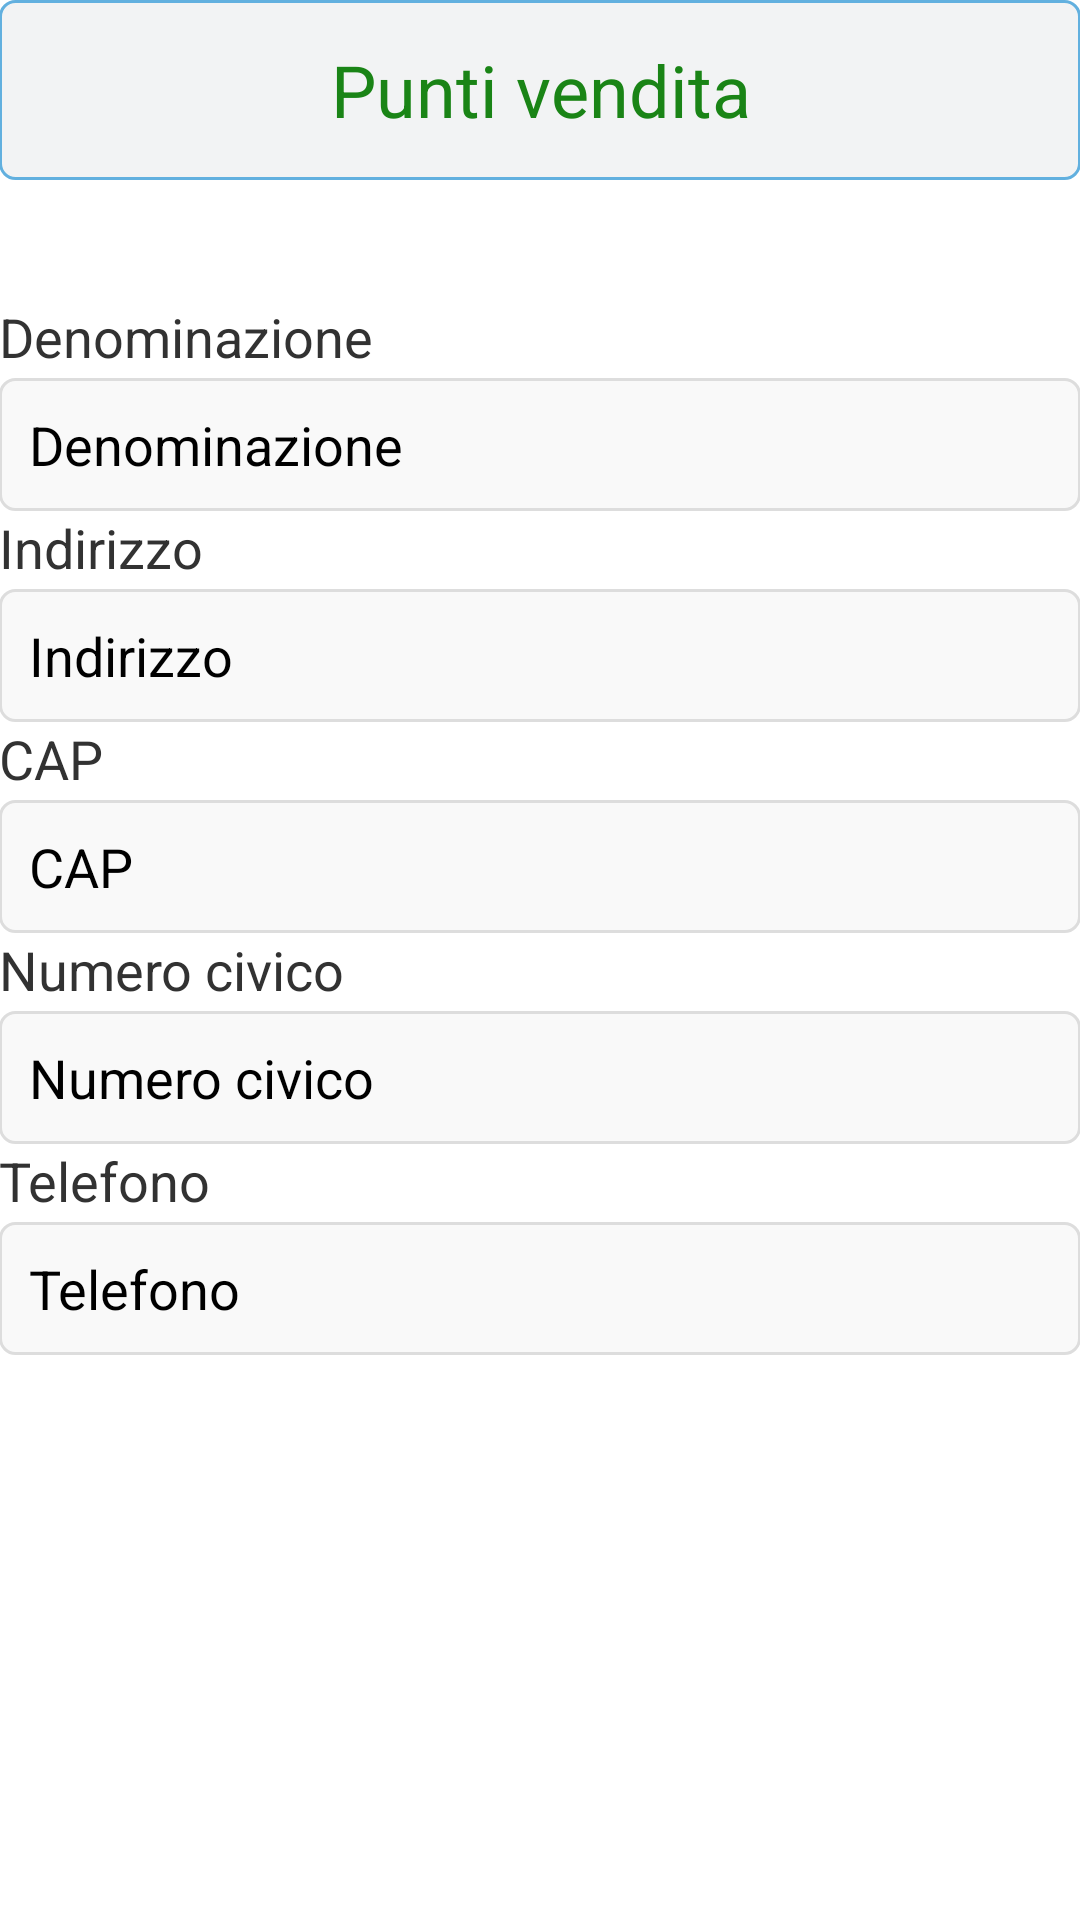

Reconstruct the res/layout file that produces this screen, plus the resources it refers to.
<!-- AndroidManifest.xml: application theme AppTheme -->
<!-- res/layout/activity_prospect_edit.xml -->
<?xml version="1.0" encoding="utf-8"?>
<RelativeLayout xmlns:android="http://schemas.android.com/apk/res/android"
    android:orientation="vertical" android:layout_width="match_parent"
    android:paddingLeft="@dimen/activity_horizontal_margin"
    android:paddingRight="@dimen/activity_horizontal_margin"
    android:paddingTop="@dimen/activity_vertical_margin"
    android:paddingBottom="@dimen/activity_vertical_margin"
    android:layout_height="match_parent">

    <RelativeLayout
        android:id="@+id/title_layout"
        android:layout_width="fill_parent"
        android:layout_height="wrap_content"
        android:background="@drawable/title_frame_layout"
        android:layout_alignParentTop="true">

        <TextView
            android:id="@+id/fragment_title"
            android:layout_width="fill_parent"
            android:layout_height="40dip"
            android:ellipsize="marquee"
            android:singleLine="true"
            android:text="Punti vendita"
            android:textSize="24sp"
            android:gravity="center"
            android:textColor="@color/title_color"
            android:layout_centerVertical="true"
            android:layout_alignParentLeft="true"
            android:layout_alignParentStart="true" />

    </RelativeLayout>

    <ScrollView
        android:layout_width="fill_parent"
        android:layout_height="fill_parent"
        android:id="@+id/scrollView"
        android:layout_below="@+id/title_layout"
        android:layout_alignParentLeft="true"
        android:layout_alignParentStart="true"
        android:layout_marginTop="40dp" >



        <LinearLayout
            android:orientation="vertical"
            android:layout_width="fill_parent"
            android:layout_height="fill_parent"
            android:layout_centerVertical="true"
            android:layout_alignParentLeft="true"
            android:layout_alignParentStart="true">

            <TextView
                android:id="@+id/textView_denominazione"
                android:layout_width="fill_parent"
                android:layout_height="26dip"
                android:layout_alignParentBottom="true"

                android:ellipsize="marquee"
                android:singleLine="true"
                android:text="Denominazione"
                android:textSize="18sp" />

            <EditText
                android:id="@+id/editText_denominazione"
                android:layout_width="fill_parent"
                android:layout_height="wrap_content"
                android:inputType="textPersonName"
                android:text="Denominazione"
                android:ems="10"
                android:layout_alignParentBottom="true"
                android:layout_alignParentRight="true"
                android:layout_alignParentEnd="true"
                android:background="@drawable/button_layout"

                 />

            <TextView
                android:id="@+id/textView_indirizzo"
                android:layout_width="fill_parent"
                android:layout_height="26dip"
                android:layout_alignParentBottom="true"

                android:ellipsize="marquee"
                android:singleLine="true"
                android:text="Indirizzo"
                android:textSize="18sp" />

            <EditText
                android:id="@+id/editText_indirizzo"
                android:layout_width="fill_parent"
                android:layout_height="wrap_content"
                android:inputType="textPersonName"
                android:text="Indirizzo"
                android:ems="10"
                android:layout_alignParentBottom="true"
                android:layout_alignParentRight="true"
                android:layout_alignParentEnd="true"
                android:background="@drawable/button_layout"
                />

            <TextView
                android:id="@+id/textView_CAP"
                android:layout_width="fill_parent"
                android:layout_height="26dip"
                android:layout_alignParentBottom="true"

                android:ellipsize="marquee"
                android:singleLine="true"
                android:text="CAP"
                android:textSize="18sp" />

            <EditText
                android:id="@+id/editText_CAP"
                android:layout_width="fill_parent"
                android:layout_height="wrap_content"
                android:inputType="numberSigned"
                android:text="CAP"
                android:ems="10"
                android:layout_alignParentBottom="true"
                android:layout_alignParentRight="true"
                android:layout_alignParentEnd="true"
                android:background="@drawable/button_layout"
                />

            <TextView
                android:id="@+id/textView_civico"
                android:layout_width="fill_parent"
                android:layout_height="26dip"
                android:layout_alignParentBottom="true"

                android:ellipsize="marquee"
                android:singleLine="true"
                android:text="Numero civico"
                android:textSize="18sp" />

            <EditText
                android:id="@+id/editText_civico"
                android:layout_width="fill_parent"
                android:layout_height="wrap_content"
                android:inputType="textPersonName"
                android:text="Numero civico"
                android:ems="10"
                android:layout_alignParentBottom="true"
                android:layout_alignParentRight="true"
                android:layout_alignParentEnd="true"
                android:background="@drawable/button_layout"
                />

            <TextView
                android:id="@+id/textView_tel"
                android:layout_width="fill_parent"
                android:layout_height="26dip"
                android:layout_alignParentBottom="true"

                android:ellipsize="marquee"
                android:singleLine="true"
                android:text="Telefono"
                android:textSize="18sp" />

            <EditText
                android:id="@+id/editText_tel"
                android:layout_width="fill_parent"
                android:layout_height="wrap_content"
                android:inputType="phone"
                android:text="Telefono"
                android:ems="10"
                android:layout_alignParentBottom="true"
                android:layout_alignParentRight="true"
                android:layout_alignParentEnd="true"
                android:background="@drawable/button_layout"
                />

        </LinearLayout>



    </ScrollView>




</RelativeLayout>
<!-- resources referenced by this layout -->
<resources>
  <color name="title_color">#1A8416</color>
  <!-- drawable button_layout (drawable) -->
  <?xml version="1.0" encoding="UTF-8"?>
  <shape xmlns:android="http://schemas.android.com/apk/res/android" android:shape="rectangle">
      <corners android:radius="5dp"/>
      <padding android:left="10dp" android:right="10dp" android:top="10dp" android:bottom="10dp"/>
      <solid android:color="#F9F9F9"/>
      <stroke android:color="#DDDDDD" android:width="1dip"></stroke>
  </shape>
  <!-- drawable title_frame_layout (drawable) -->
  <?xml version="1.0" encoding="UTF-8"?>
  <shape xmlns:android="http://schemas.android.com/apk/res/android" android:shape="rectangle">
      <corners android:radius="5dp"/>
      <padding android:left="10dp" android:right="10dp" android:top="10dp" android:bottom="10dp"/>
  
      <solid android:color="#F2F3F4"/>
      <stroke android:color="#62B0DF" android:width="1dip"></stroke>
  </shape>
  <style name="AppTheme" parent="android:Theme.Holo.Light.DarkActionBar">
          
          <item name="android:actionBarStyle">@style/NovoBar</item>
      </style>
  <style name="NovoBar" parent="@android:style/Widget.Holo.Light.ActionBar.Solid.Inverse">
          <item name="android:background">#fff</item>
          <item name="android:actionMenuTextColor">#000</item>
      </style>
</resources>
